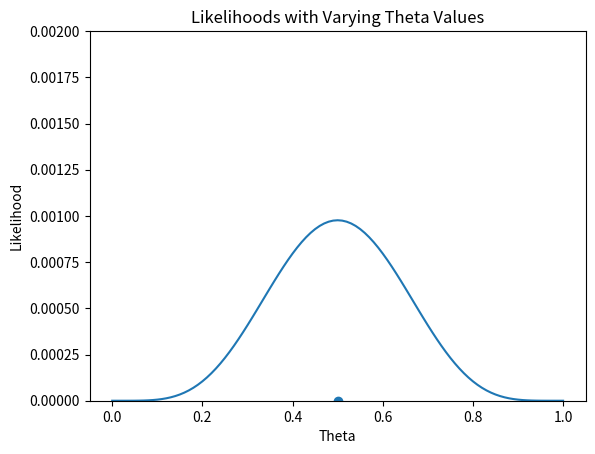

Recreate this plot in Python.
import numpy as np 
import matplotlib.pyplot as plt 

def likelihood(num_success, total_num, probability):
    res = 1.
    for i in range(num_success):
        res *= probability
    
    num_failures = total_num - num_success
    probability = (1 - probability)
    for i in range(num_failures):
        res *= probability
    
    return res

def main():
    thetas = np.linspace(0., 1.0, num=101)
    likelihoods = []
    num_success = 5
    total_num = 10
    for val in thetas:
        likelihoods.append(likelihood(num_success, total_num, val))
    
    maximum = np.max(likelihoods)
    index = np.where(likelihoods == maximum)
    point1 = [thetas[index]] 
    point2 = [0]
    plt.scatter(point1, point2)
    plt.plot(thetas, likelihoods)
    plt.ylim(0., 0.002)
    plt.title("Likelihoods with Varying Theta Values")
    plt.xlabel("Theta")
    plt.ylabel("Likelihood")
    plt.show()
    
if __name__ == '__main__':
    main()